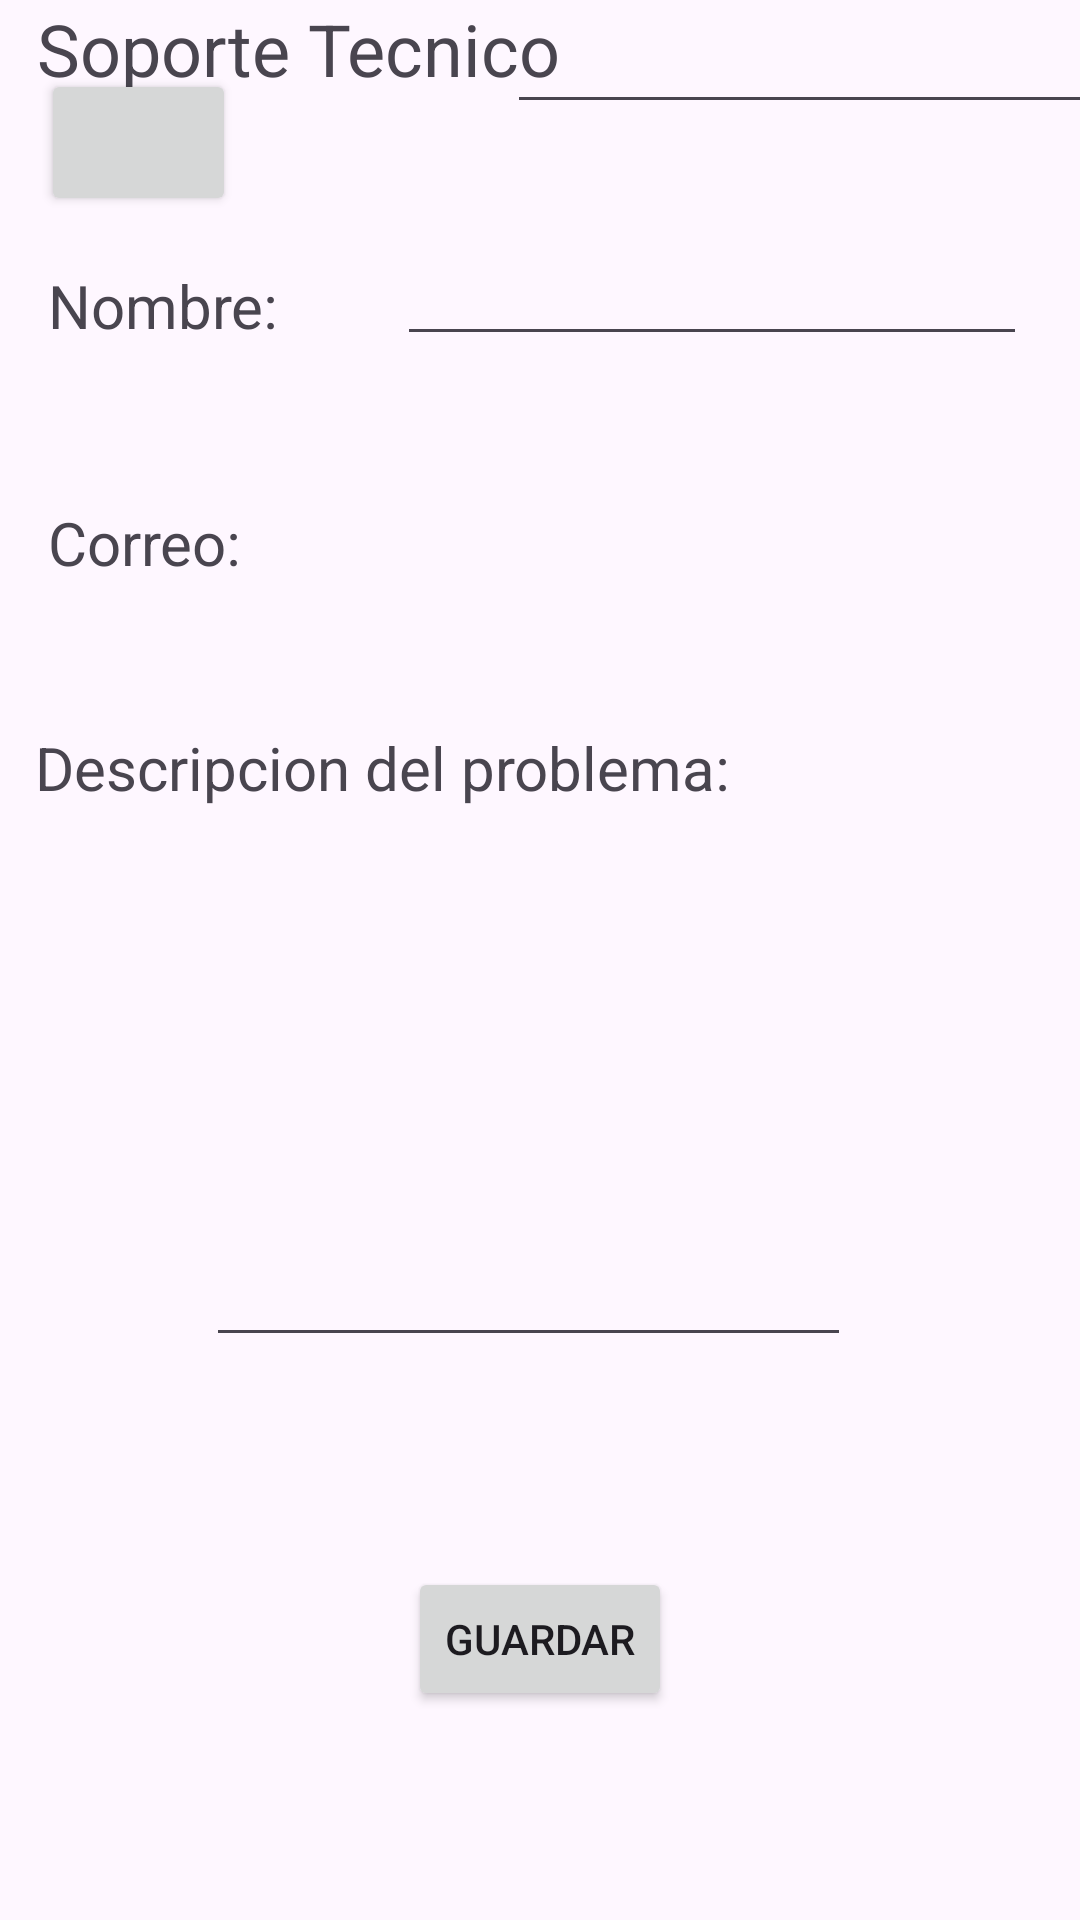

Layout XML and referenced resources for this Android screen:
<!-- AndroidManifest.xml: application theme Theme.Proyect_FynD -->
<!-- res/layout/activity_menu_soporte.xml -->
<?xml version="1.0" encoding="utf-8"?>
<androidx.constraintlayout.widget.ConstraintLayout xmlns:android="http://schemas.android.com/apk/res/android"
    xmlns:app="http://schemas.android.com/apk/res-auto"
    xmlns:tools="http://schemas.android.com/tools"
    android:layout_width="match_parent"
    android:layout_height="match_parent"
    tools:context=".Menu_soporte">

    <androidx.constraintlayout.widget.ConstraintLayout
        android:layout_width="match_parent"
        android:layout_height="match_parent"
        tools:context=".Soporte"
        tools:layout_editor_absoluteX="0dp"
        tools:layout_editor_absoluteY="0dp">

        <Button
            android:id="@+id/btn_soporte_Volver"
            android:layout_width="65dp"
            android:layout_height="49dp"
            android:onClick="volver_menu"
            app:icon="@android:drawable/ic_menu_revert"
            app:iconGravity="textStart"
            app:iconPadding="0dp"
            app:iconSize="30sp"
            app:layout_constraintBottom_toBottomOf="parent"
            app:layout_constraintEnd_toEndOf="parent"
            app:layout_constraintHorizontal_bias="0.046"
            app:layout_constraintStart_toStartOf="parent"
            app:layout_constraintTop_toTopOf="parent"
            app:layout_constraintVertical_bias="0.039" />

        <TextView
            android:id="@+id/textView"
            android:layout_width="wrap_content"
            android:layout_height="wrap_content"
            android:text="Soporte Tecnico"
            android:textSize="24sp"
            app:layout_constraintEnd_toEndOf="parent"
            app:layout_constraintHorizontal_bias="0.067"
            app:layout_constraintStart_toStartOf="parent"
            tools:layout_editor_absoluteY="86dp" />

        <TextView
            android:id="@+id/textView2"
            android:layout_width="wrap_content"
            android:layout_height="wrap_content"
            android:layout_marginStart="16dp"
            android:layout_marginTop="56dp"
            android:text="Nombre:"
            android:textSize="20sp"
            app:layout_constraintStart_toStartOf="parent"
            app:layout_constraintTop_toBottomOf="@+id/textView" />

        <TextView
            android:id="@+id/textView3"
            android:layout_width="wrap_content"
            android:layout_height="wrap_content"
            android:layout_marginStart="16dp"
            android:layout_marginTop="52dp"
            android:text="Correo:"
            android:textSize="20sp"
            app:layout_constraintStart_toStartOf="parent"
            app:layout_constraintTop_toBottomOf="@+id/textView2" />

        <TextView
            android:id="@+id/textView4"
            android:layout_width="wrap_content"
            android:layout_height="wrap_content"
            android:layout_marginTop="48dp"
            android:text="Descripcion del problema:"
            android:textSize="20sp"
            app:layout_constraintEnd_toEndOf="parent"
            app:layout_constraintHorizontal_bias="0.09"
            app:layout_constraintStart_toStartOf="parent"
            app:layout_constraintTop_toBottomOf="@+id/textView3" />

        <EditText
            android:id="@+id/txt_soporte_nombre"
            android:layout_width="wrap_content"
            android:layout_height="wrap_content"
            android:layout_marginStart="76dp"
            android:ems="10"
            android:inputType="text"
            app:layout_constraintEnd_toEndOf="parent"
            app:layout_constraintHorizontal_bias="0.0"
            app:layout_constraintStart_toEndOf="@+id/textView2"
            tools:layout_editor_absoluteY="164dp" />

        <EditText
            android:id="@+id/txt_soporte_correo"
            android:layout_width="wrap_content"
            android:layout_height="wrap_content"
            android:layout_marginTop="36dp"
            android:ems="10"
            android:inputType="textEmailAddress"
            app:layout_constraintEnd_toEndOf="parent"
            app:layout_constraintHorizontal_bias="0.747"
            app:layout_constraintStart_toEndOf="@+id/textView3"
            app:layout_constraintTop_toBottomOf="@+id/txt_soporte_nombre" />

        <EditText
            android:id="@+id/txt_soporte_problema"
            android:layout_width="215dp"
            android:layout_height="159dp"
            android:layout_marginTop="24dp"
            android:ems="10"
            android:gravity="start|top"
            android:inputType="textMultiLine"
            app:layout_constraintEnd_toEndOf="parent"
            app:layout_constraintHorizontal_bias="0.474"
            app:layout_constraintStart_toStartOf="parent"
            app:layout_constraintTop_toBottomOf="@+id/textView4" />

        <Button
            android:id="@+id/btn_soporte_Guardar"
            android:layout_width="wrap_content"
            android:layout_height="wrap_content"
            android:onClick="gestionarProblema"
            android:text="Guardar"
            app:layout_constraintBottom_toBottomOf="parent"
            app:layout_constraintEnd_toEndOf="parent"
            app:layout_constraintStart_toStartOf="parent"
            app:layout_constraintTop_toBottomOf="@+id/txt_soporte_problema" />
    </androidx.constraintlayout.widget.ConstraintLayout>
</androidx.constraintlayout.widget.ConstraintLayout>
<!-- resources referenced by this layout -->
<resources>
  <style name="Theme.Proyect_FynD" parent="Base.Theme.Proyect_FynD" />
  <style name="Base.Theme.Proyect_FynD" parent="Theme.Material3.DayNight.NoActionBar">
          
          
      </style>
</resources>
